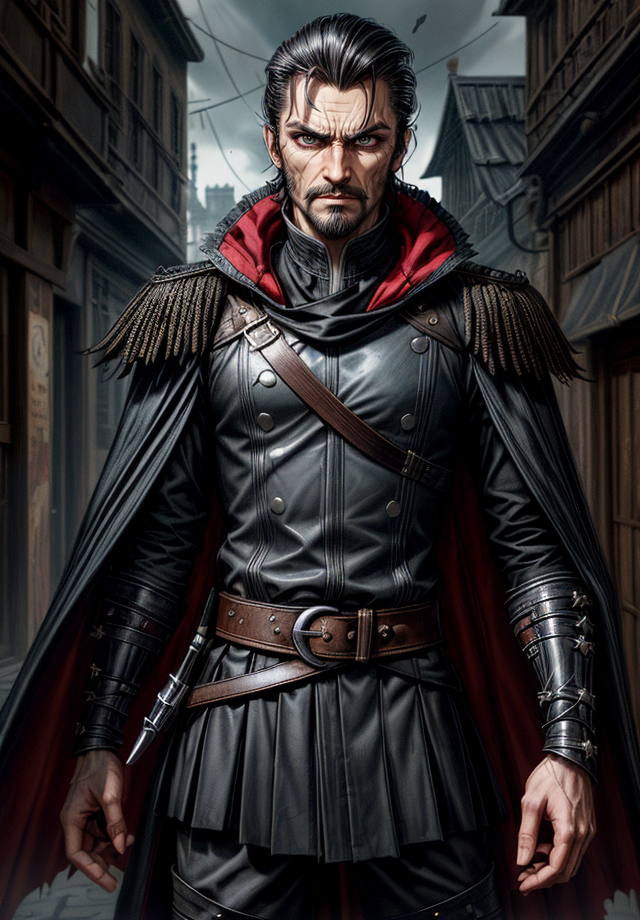
Generation parameters embedded in this image by AUTOMATIC1111 Stable Diffusion web UI or a fork of it (Forge, ...) (PNG 'parameters' text chunk):
Kelsier, Male, Misborn, Rebel Leader, Nobleman Disguise, Noble Attire, Dark-Haired, Slicked Back Hair, Confident Posture, Charismatic Stance, Resilient, Determined, Smirking Expression, Sharp Features, Cunning Eyes, Skaa Rebellion, Allomantic Powers, Lurking Shadows, Torn Cloak, Undercover Agent, Steel Inquisitors, Urban Fantasy Setting, Master Thief, Rebel Crest, Revolutionary Leader, Piercing Gaze, Street-Smart, Heroic Outlaw, Epic Fantasy, Sly Smile, Defiant, Mastermind, Resolute, Urban Rogue, <lora:epi_noiseoffset2:1>, <lora:more_details:1>
Negative prompt: nude
Steps: 25, Sampler: DPM++ 2M SDE Karras, CFG scale: 5, Seed: 816890694, Size: 640x920, Model hash: 4b99e70c19, Model: aZovyaRPGArtistTools_v4, VAE hash: 735e4c3a44, VAE: vae-ft-mse-840000-ema-pruned.safetensors, ADetailer model: face_yolov8n.pt, ADetailer confidence: 0.3, ADetailer dilate erode: 4, ADetailer mask blur: 4, ADetailer denoising strength: 0.4, ADetailer inpaint only masked: True, ADetailer inpaint padding: 32, ADetailer version: 24.1.1, Lora hashes: "epi_noiseoffset2: d1131f7207d6, more_details: 3b8aa1d351ef", Version: 1.7.0